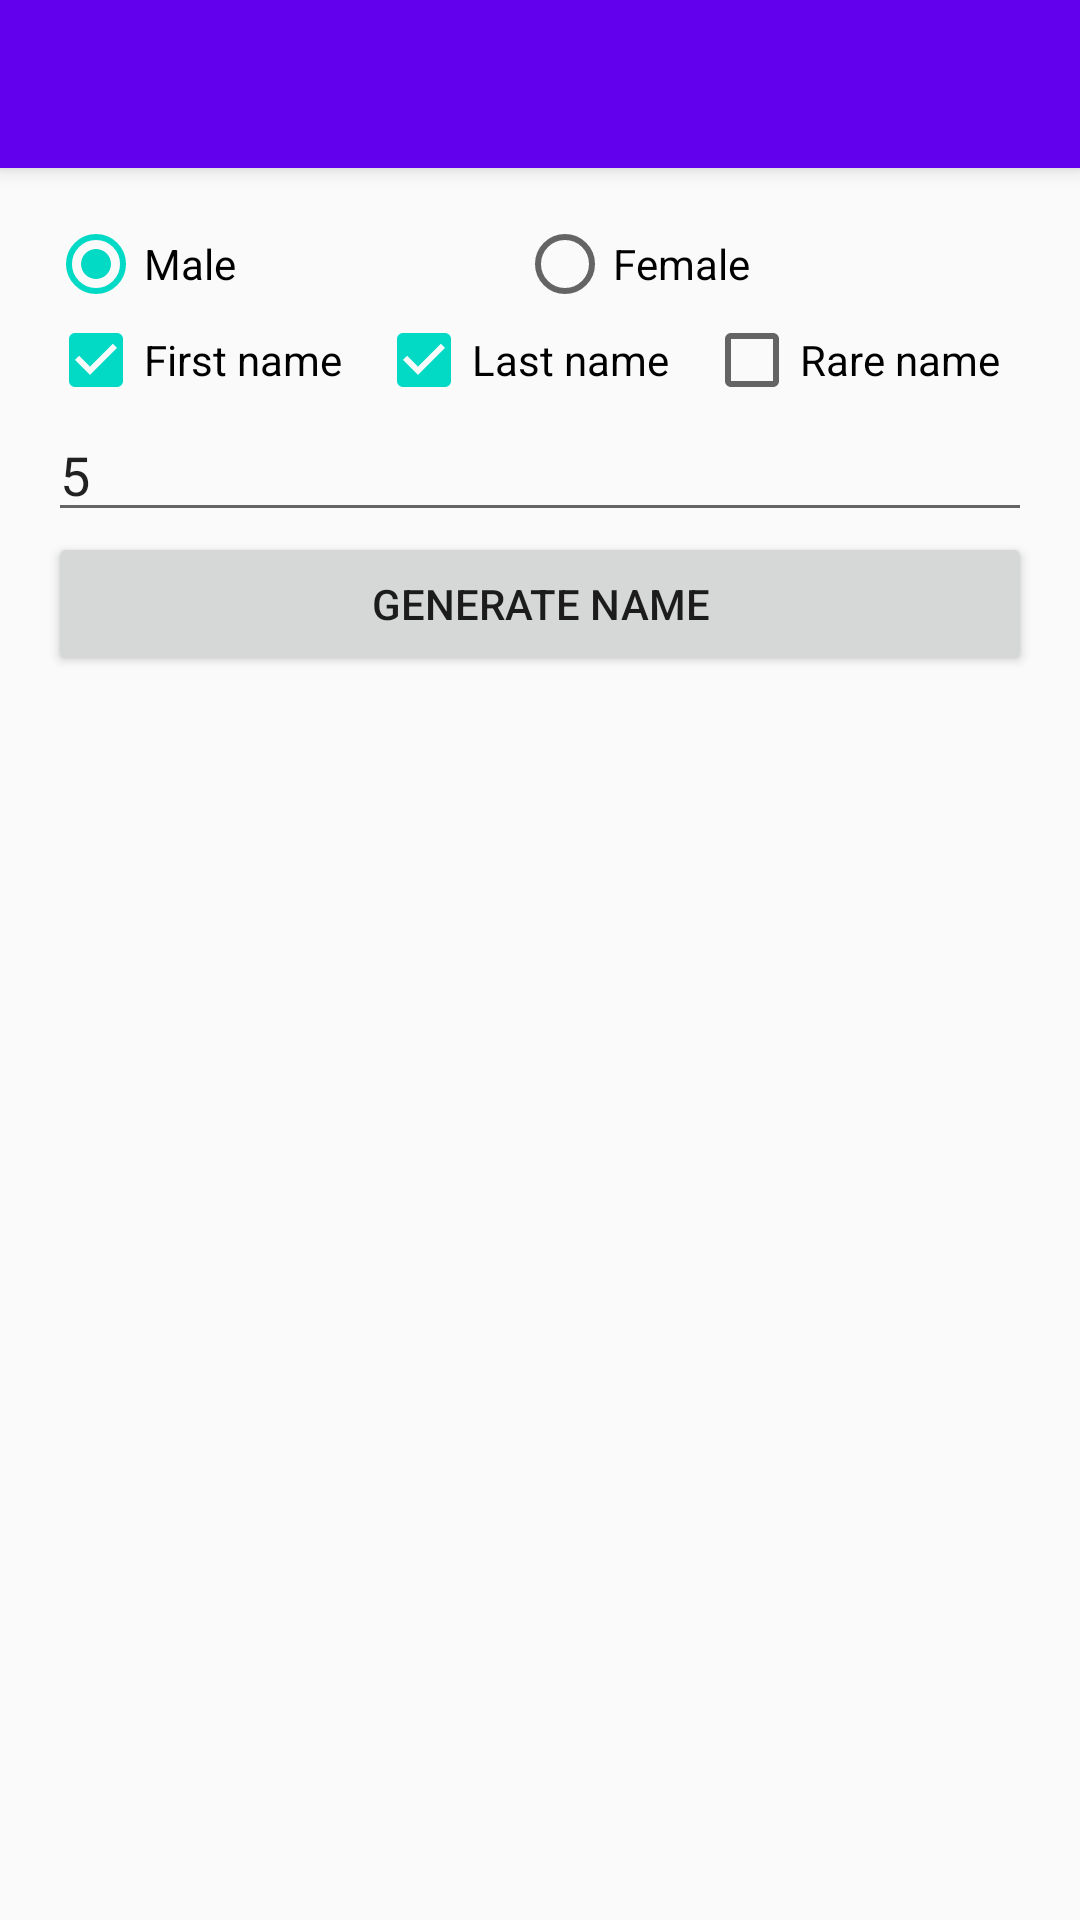

Write the Android layout XML for this screen, with the resource values it uses.
<!-- AndroidManifest.xml: application theme AppTheme -->
<!-- res/layout/activity_name_generation.xml -->
<?xml version="1.0" encoding="utf-8"?>
<LinearLayout xmlns:android="http://schemas.android.com/apk/res/android"
              android:layout_width="match_parent"
              android:layout_height="match_parent"
              xmlns:tools="http://schemas.android.com/tools"
              tools:context=".NameGenerationActivity"
              android:orientation="vertical">

    <include
            layout="@layout/main_toolbar"
            android:layout_width="match_parent"
            android:layout_height="wrap_content"/>

    <LinearLayout
            android:layout_width="match_parent"
            android:layout_height="match_parent"
            android:orientation="vertical"
            android:layout_marginTop="16dp"
            android:layout_marginEnd="16dp"
            android:layout_marginBottom="16dp"
            android:layout_marginStart="16dp">

        <RadioGroup
                android:layout_width="match_parent"
                android:layout_height="wrap_content"
                android:checkedButton="@+id/maleRadioButton"
                android:id="@+id/GenderRadioGroup"
                android:orientation="horizontal">

            <RadioButton
                    android:text="Male"
                    android:layout_width="wrap_content"
                    android:layout_height="wrap_content"
                    android:id="@+id/maleRadioButton"
                    android:layout_weight="1"/>

            <RadioButton
                    android:text="Female"
                    android:layout_width="wrap_content"
                    android:layout_height="wrap_content"
                    android:id="@+id/femaleRadioButton"
                    android:layout_weight="1"/>

        </RadioGroup>

        <LinearLayout
                android:orientation="horizontal"
                android:layout_width="match_parent"
                android:layout_height="wrap_content">

            <CheckBox
                    android:text="First name"
                    android:layout_width="match_parent"
                    android:layout_height="wrap_content"
                    android:id="@+id/firstNameCheckBox"
                    android:layout_weight="1"
                    android:checked="true"/>

            <CheckBox
                    android:text="Last name"
                    android:layout_width="match_parent"
                    android:layout_height="wrap_content"
                    android:id="@+id/lastNameCheckBox"
                    android:layout_weight="1"
                    android:checked="true"/>

            <CheckBox
                    android:text="Rare name"
                    android:layout_width="match_parent"
                    android:layout_height="wrap_content"
                    android:id="@+id/rarityCheckBox"
                    android:layout_weight="1"/>

        </LinearLayout>

        <LinearLayout
                android:orientation="horizontal"
                android:layout_width="match_parent"
                android:layout_height="wrap_content">

            <EditText
                    android:layout_width="0dp"
                    android:layout_height="wrap_content"
                    android:inputType="number"
                    android:ems="10"
                    android:id="@+id/nameCount"
                    android:layout_weight="1"
                    android:hint="@string/number_picker_help_text"
                    android:text="@string/default_number_names"/>
        </LinearLayout>

        <Button
                android:text="Generate Name"
                android:layout_width="match_parent"
                android:layout_height="wrap_content"
                android:id="@+id/generationButton"
                android:elevation="0dp"
                android:onClick="generateNames"/>

        <android.support.v7.widget.RecyclerView
                android:layout_width="match_parent"
                android:layout_height="match_parent"
                android:id="@+id/nameList"/>

    </LinearLayout>

</LinearLayout>
<!-- res/layout/main_toolbar.xml (included above) -->
<?xml version="1.0" encoding="utf-8"?>
<android.support.v7.widget.Toolbar
        android:id="@+id/main_toolbar"
        android:minHeight="?attr/actionBarSize"
        android:layout_width="match_parent"
        android:layout_height="wrap_content"
        android:background="?attr/colorPrimary"
        xmlns:android="http://schemas.android.com/apk/res/android"
        android:theme="@style/ThemeOverlay.AppCompat.ActionBar"
        app:popupTheme="@style/ThemeOverlay.AppCompat.Light"
        android:elevation="4dp"
        xmlns:app="http://schemas.android.com/apk/res-auto">

</android.support.v7.widget.Toolbar>
<!-- resources referenced by this layout -->
<resources>
  <string name="default_number_names">5</string>
  <string name="number_picker_help_text">Enter number of names to generate</string>
  <style name="AppTheme" parent="Theme.AppCompat.Light.NoActionBar">
          
          <item name="colorPrimary">@color/colorPrimary</item>
          <item name="colorPrimaryDark">@color/colorPrimaryDark</item>
          <item name="colorAccent">@color/colorAccent</item>
      </style>
  <!-- not gathered from this repository: default colours our renderer supplied (Android Studio template values) -->
  <color name="colorPrimary">#FF6200EE</color>
  <color name="colorPrimaryDark">#FF3700B3</color>
  <color name="colorAccent">#FF03DAC5</color>
</resources>
